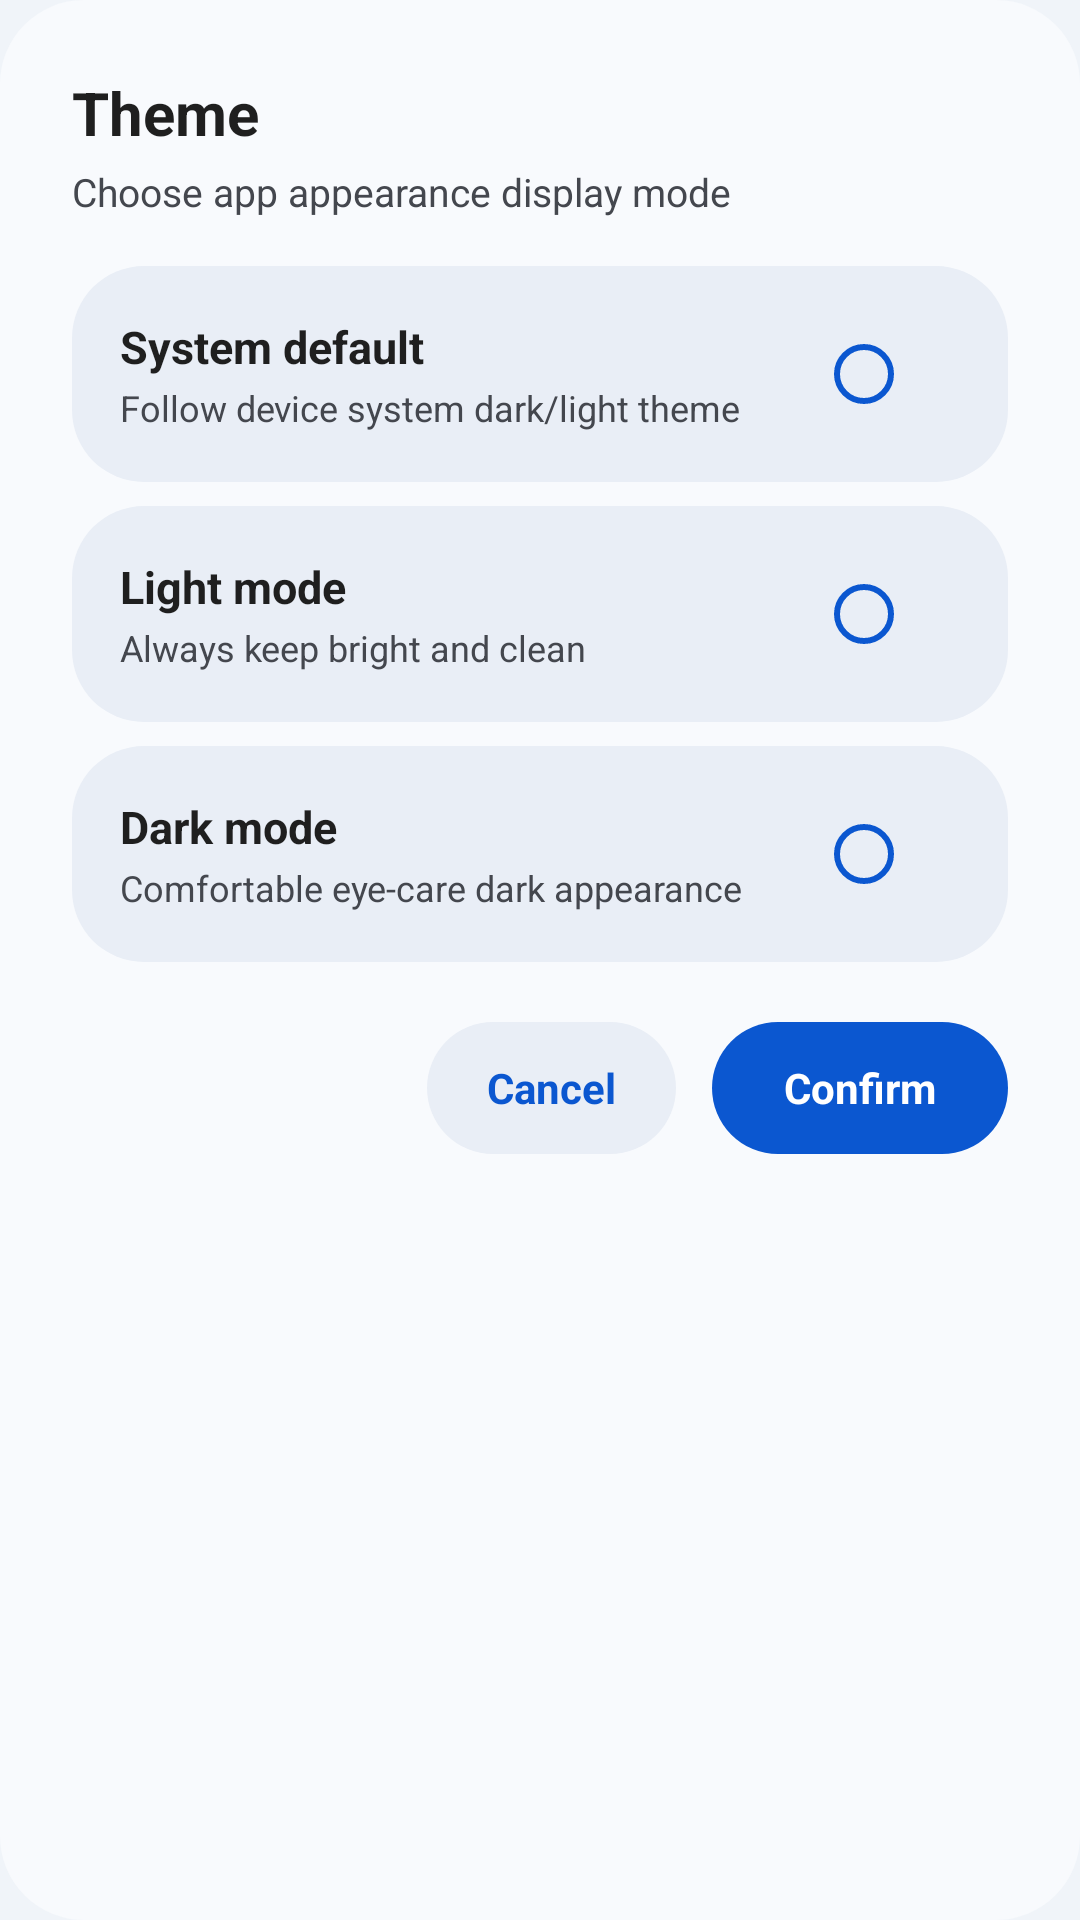

Write the Android layout XML for this screen, with the resource values it uses.
<!-- AndroidManifest.xml: application theme AppNoActionBarTheme -->
<!-- res/layout/dialog_m3_theme_chooser.xml -->
<?xml version="1.0" encoding="utf-8"?>
<LinearLayout xmlns:android="http://schemas.android.com/apk/res/android"
    xmlns:app="http://schemas.android.com/apk/res-auto"
    android:layout_width="match_parent"
    android:layout_height="wrap_content"
    android:background="@drawable/bg_m3_dialog"
    android:orientation="vertical"
    android:paddingStart="24dp"
    android:paddingTop="24dp"
    android:paddingEnd="24dp"
    android:paddingBottom="20dp">

    
    <TextView
        android:layout_width="wrap_content"
        android:layout_height="wrap_content"
        android:text="@string/pref_choose_theme_title"
        android:textColor="@color/m3_on_surface"
        android:textSize="20sp"
        android:textStyle="bold" />

    <TextView
        android:layout_width="wrap_content"
        android:layout_height="wrap_content"
        android:layout_marginTop="4dp"
        android:text="@string/theme_chooser_subtitle"
        android:textColor="@color/m3_on_surface_variant"
        android:textSize="13sp" />

    
    <LinearLayout
        android:layout_width="match_parent"
        android:layout_height="wrap_content"
        android:layout_marginTop="16dp"
        android:layout_marginBottom="20dp"
        android:orientation="vertical">

        
        <LinearLayout
            android:id="@+id/layout_theme_system"
            android:layout_width="match_parent"
            android:layout_height="wrap_content"
            android:background="@drawable/bg_m3_button_tonal"
            android:gravity="center_vertical"
            android:orientation="horizontal"
            android:paddingStart="16dp"
            android:paddingTop="12dp"
            android:paddingEnd="16dp"
            android:paddingBottom="12dp">

            <LinearLayout
                android:layout_width="0dp"
                android:layout_height="wrap_content"
                android:layout_weight="1"
                android:orientation="vertical">

                <TextView
                    android:layout_width="wrap_content"
                    android:layout_height="wrap_content"
                    android:text="@string/theme_system_title"
                    android:textColor="@color/m3_on_surface"
                    android:textSize="15sp"
                    android:textStyle="bold" />

                <TextView
                    android:layout_width="wrap_content"
                    android:layout_height="wrap_content"
                    android:layout_marginTop="2dp"
                    android:text="@string/theme_system_summary"
                    android:textColor="@color/m3_on_surface_variant"
                    android:textSize="12sp" />
            </LinearLayout>

            <androidx.appcompat.widget.AppCompatRadioButton
                android:id="@+id/rb_theme_system"
                android:layout_width="wrap_content"
                android:layout_height="wrap_content"
                android:clickable="false"
                android:focusable="false"
                app:buttonTint="@color/m3_primary" />
        </LinearLayout>

        
        <LinearLayout
            android:id="@+id/layout_theme_light"
            android:layout_width="match_parent"
            android:layout_height="wrap_content"
            android:layout_marginTop="8dp"
            android:background="@drawable/bg_m3_button_tonal"
            android:gravity="center_vertical"
            android:orientation="horizontal"
            android:paddingStart="16dp"
            android:paddingTop="12dp"
            android:paddingEnd="16dp"
            android:paddingBottom="12dp">

            <LinearLayout
                android:layout_width="0dp"
                android:layout_height="wrap_content"
                android:layout_weight="1"
                android:orientation="vertical">

                <TextView
                    android:layout_width="wrap_content"
                    android:layout_height="wrap_content"
                    android:text="@string/theme_light_title"
                    android:textColor="@color/m3_on_surface"
                    android:textSize="15sp"
                    android:textStyle="bold" />

                <TextView
                    android:layout_width="wrap_content"
                    android:layout_height="wrap_content"
                    android:layout_marginTop="2dp"
                    android:text="@string/theme_light_summary"
                    android:textColor="@color/m3_on_surface_variant"
                    android:textSize="12sp" />
            </LinearLayout>

            <androidx.appcompat.widget.AppCompatRadioButton
                android:id="@+id/rb_theme_light"
                android:layout_width="wrap_content"
                android:layout_height="wrap_content"
                android:clickable="false"
                android:focusable="false"
                app:buttonTint="@color/m3_primary" />
        </LinearLayout>

        
        <LinearLayout
            android:id="@+id/layout_theme_dark"
            android:layout_width="match_parent"
            android:layout_height="wrap_content"
            android:layout_marginTop="8dp"
            android:background="@drawable/bg_m3_button_tonal"
            android:gravity="center_vertical"
            android:orientation="horizontal"
            android:paddingStart="16dp"
            android:paddingTop="12dp"
            android:paddingEnd="16dp"
            android:paddingBottom="12dp">

            <LinearLayout
                android:layout_width="0dp"
                android:layout_height="wrap_content"
                android:layout_weight="1"
                android:orientation="vertical">

                <TextView
                    android:layout_width="wrap_content"
                    android:layout_height="wrap_content"
                    android:text="@string/theme_dark_title"
                    android:textColor="@color/m3_on_surface"
                    android:textSize="15sp"
                    android:textStyle="bold" />

                <TextView
                    android:layout_width="wrap_content"
                    android:layout_height="wrap_content"
                    android:layout_marginTop="2dp"
                    android:text="@string/theme_dark_summary"
                    android:textColor="@color/m3_on_surface_variant"
                    android:textSize="12sp" />
            </LinearLayout>

            <androidx.appcompat.widget.AppCompatRadioButton
                android:id="@+id/rb_theme_dark"
                android:layout_width="wrap_content"
                android:layout_height="wrap_content"
                android:clickable="false"
                android:focusable="false"
                app:buttonTint="@color/m3_primary" />
        </LinearLayout>

    </LinearLayout>

    
    <LinearLayout
        android:layout_width="match_parent"
        android:layout_height="wrap_content"
        android:gravity="end"
        android:orientation="horizontal">

        <TextView
            android:id="@+id/btn_theme_cancel"
            android:layout_width="wrap_content"
            android:layout_height="44dp"
            android:background="@drawable/bg_m3_button_tonal"
            android:gravity="center"
            android:minWidth="80dp"
            android:paddingStart="20dp"
            android:paddingEnd="20dp"
            android:text="@string/cancel"
            android:textColor="@color/m3_button_tonal_fg"
            android:textSize="14sp"
            android:textStyle="bold" />

        <TextView
            android:id="@+id/btn_theme_confirm"
            android:layout_width="wrap_content"
            android:layout_height="44dp"
            android:layout_marginStart="12dp"
            android:background="@drawable/bg_m3_button_primary"
            android:gravity="center"
            android:minWidth="88dp"
            android:paddingStart="24dp"
            android:paddingEnd="24dp"
            android:text="@string/confirm"
            android:textColor="@color/m3_button_primary_fg"
            android:textSize="14sp"
            android:textStyle="bold" />
    </LinearLayout>

</LinearLayout>
<!-- resources referenced by this layout -->
<resources>
  <color name="m3_button_primary_fg">#FFFFFF</color>
  <color name="m3_button_tonal_fg">#0B57D0</color>
  <color name="m3_on_surface">#1F1F1F</color>
  <color name="m3_on_surface_variant">#44474E</color>
  <color name="m3_primary">#0B57D0</color>
  <!-- drawable bg_m3_dialog (drawable) -->
  <?xml version="1.0" encoding="utf-8"?>
  <shape xmlns:android="http://schemas.android.com/apk/res/android"
      android:shape="rectangle">
      <solid android:color="@color/m3_dialog_background" />
      <corners android:radius="28dp" />
  </shape>
  <string name="cancel">Cancel</string>
  <string name="confirm">Confirm</string>
  <string name="pref_choose_theme_title">Theme</string>
  <string name="theme_chooser_subtitle">Choose app appearance display mode</string>
  <string name="theme_dark_summary">Comfortable eye-care dark appearance</string>
  <string name="theme_dark_title">Dark mode</string>
  <string name="theme_light_summary">Always keep bright and clean</string>
  <string name="theme_light_title">Light mode</string>
  <string name="theme_system_summary">Follow device system dark/light theme</string>
  <string name="theme_system_title">System default</string>
  <color name="m3_ripple">#1F000000</color>
  <color name="m3_button_primary_bg">#0B57D0</color>
  <color name="m3_button_tonal_bg">#E9EEF6</color>
  <color name="m3_dialog_background">#F8FAFD</color>
  <color name="m3_background">#F0F4F9</color>
  <color name="m3_surface">#F0F4F9</color>
  <color name="m3_surface_variant">#E1E2EC</color>
  <color name="m3_surface_container">#FFFFFF</color>
  <color name="m3_surface_container_high">#E9EEF6</color>
  <color name="m3_surface_container_highest">#E0E8F3</color>
  <color name="m3_on_primary">#FFFFFF</color>
  <color name="m3_primary_container">#D3E3FD</color>
  <color name="m3_on_primary_container">#041E49</color>
  <color name="m3_secondary">#00639B</color>
  <color name="m3_secondary_container">#C2E7FF</color>
  <color name="m3_on_secondary_container">#001D35</color>
  <color name="m3_outline">#74777F</color>
  <color name="m3_outline_variant">#C4C7C5</color>
  <style name="MyPreferenceCategoryStyle" parent="@style/Preference.Category">
          <item name="android:layout" tools:ignore="PrivateResource">@layout/preference_category</item>
      </style>
  <style name="MySwitchPreferenceStyle" parent="@style/Preference.SwitchPreferenceCompat.Material">
          <item name="switchStyle">@style/Widget.XSmsCode.Switch</item>
      </style>
  <style name="ShapeAppearance.XSmsCode.Dialog" parent="ShapeAppearance.Material3.Corner.ExtraLarge">
          <item name="cornerSize">28dp</item>
      </style>
  <style name="TextAppearance.XSmsCode.Dialog.Title" parent="TextAppearance.Material3.TitleLarge">
          <item name="android:textColor">@color/m3_on_surface</item>
          <item name="android:textStyle">bold</item>
          <item name="android:textSize">20sp</item>
      </style>
  <style name="TextAppearance.XSmsCode.Dialog.Body" parent="TextAppearance.Material3.BodyMedium">
          <item name="android:textColor">@color/m3_on_surface_variant</item>
          <item name="android:lineSpacingExtra">4dp</item>
      </style>
  <style name="Widget.XSmsCode.Dialog.Button.Neutral" parent="Widget.Material3.Button.TextButton">
          <item name="shapeAppearanceOverlay">@style/ShapeAppearance.XSmsCode.Pill</item>
          <item name="android:textColor">@color/m3_primary</item>
          <item name="android:minHeight">44dp</item>
      </style>
  <style name="Widget.XSmsCode.Switch" parent="Widget.Material3.CompoundButton.MaterialSwitch">
          <item name="trackTint">@color/m3_switch_track_tint</item>
          <item name="thumbTint">@color/m3_switch_thumb_tint</item>
      </style>
  <style name="ShapeAppearance.XSmsCode.Pill" parent="ShapeAppearance.Material3.Corner.Full">
          <item name="cornerSize">24dp</item>
      </style>
</resources>
